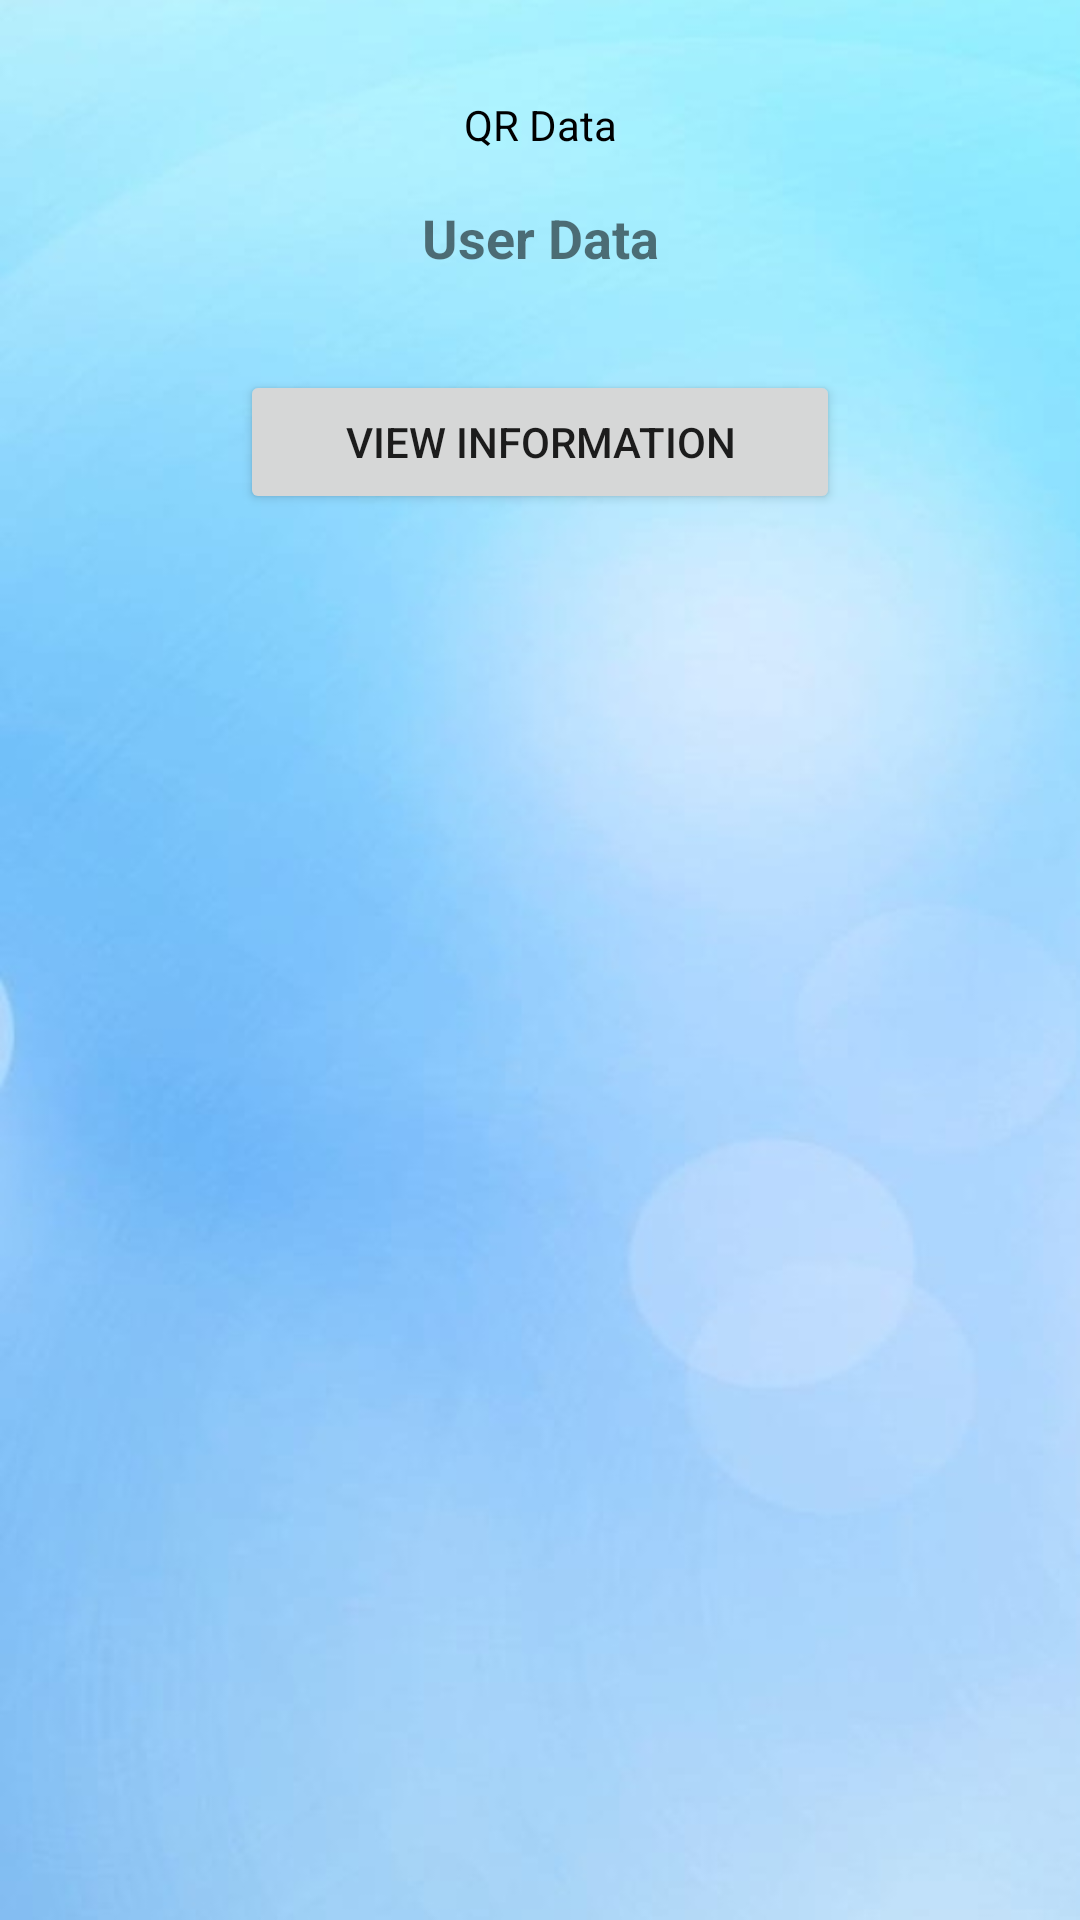

Layout XML and referenced resources for this Android screen:
<!-- AndroidManifest.xml: application theme AppTheme -->
<!-- res/layout/activity_get_qrinfo.xml -->
<?xml version="1.0" encoding="utf-8"?>
<android.support.constraint.ConstraintLayout xmlns:android="http://schemas.android.com/apk/res/android"
    xmlns:app="http://schemas.android.com/apk/res-auto"
    xmlns:tools="http://schemas.android.com/tools"
    android:layout_width="match_parent"
    android:layout_height="match_parent"
    android:background="@drawable/productid_background">

    <TextView
        android:id="@+id/txtqrdataTrafic"
        android:layout_width="wrap_content"
        android:layout_height="wrap_content"
        android:layout_marginStart="16dp"
        android:layout_marginLeft="16dp"
        android:layout_marginTop="32dp"
        android:layout_marginEnd="16dp"
        android:layout_marginRight="16dp"
        android:text="QR Data"
        android:textColor="#000"
        app:layout_constraintEnd_toEndOf="parent"
        app:layout_constraintStart_toStartOf="parent"
        app:layout_constraintTop_toTopOf="parent" />

    <Button
        android:id="@+id/btnvinfoTrafic"
        android:layout_width="200dp"
        android:layout_height="wrap_content"
        android:layout_marginLeft="16dp"
        android:layout_marginTop="32dp"
        android:layout_marginRight="16dp"
        android:text="View Information"
        app:layout_constraintLeft_toLeftOf="parent"
        app:layout_constraintRight_toRightOf="parent"
        app:layout_constraintTop_toBottomOf="@+id/txtuserdataTrafic"         tools:layout_constraintBottom_creator="1"
        tools:layout_constraintLeft_creator="1"
        tools:layout_constraintRight_creator="1" />

    <TextView
        android:id="@+id/txtuserdataTrafic"
        android:layout_width="wrap_content"
        android:layout_height="wrap_content"
        android:layout_marginStart="16dp"
        android:layout_marginLeft="16dp"
        android:layout_marginTop="16dp"
        android:layout_marginEnd="16dp"
        android:layout_marginRight="16dp"
        android:text="User Data"
        android:textAlignment="center"
        android:textSize="18sp"
        android:textStyle="bold"
        app:layout_constraintEnd_toEndOf="parent"
        app:layout_constraintStart_toStartOf="parent"
        app:layout_constraintTop_toBottomOf="@+id/txtqrdataTrafic" />

    


</android.support.constraint.ConstraintLayout>
<!-- resources referenced by this layout -->
<resources>
  <!-- drawable productid_background: jpg bitmap (drawable, 39701 bytes) -->
</resources>
